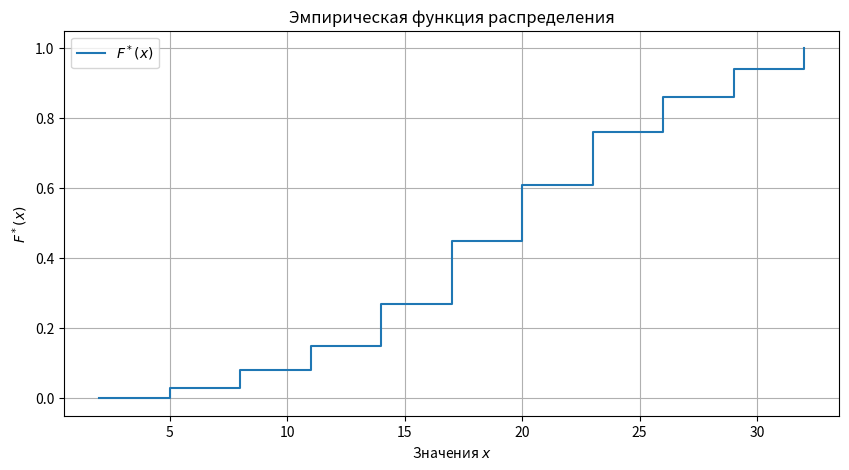

The script that saved this image:
import matplotlib.pyplot as plt

# Абсолютные частоты
n_i = [3, 5, 7, 12, 18, 16, 15, 10, 8, 6] 

# Границы интервалов
bins = [2, 5, 8, 11, 14, 17, 20, 23, 26, 29, 32]

# Вычисляем накопленные частоты
N_i = []
cum_sum = 0
for count in n_i:
    cum_sum += count
    N_i.append(cum_sum)

# Точки для построения (правильные размеры)
x_points = bins  # [2, 5, 8, ..., 32] - 11 точек
y_points = [0] + [N/100 for N in N_i]  # [0, 0.03, 0.08, ..., 1] - 11 точек

# Построение графика
plt.figure(figsize=(10, 5))
plt.step(x_points, y_points, where='post', label='$F^*(x)$')
plt.title('Эмпирическая функция распределения')
plt.xlabel('Значения $x$')
plt.ylabel('$F^*(x)$')
plt.grid(True)
plt.legend()
plt.show()